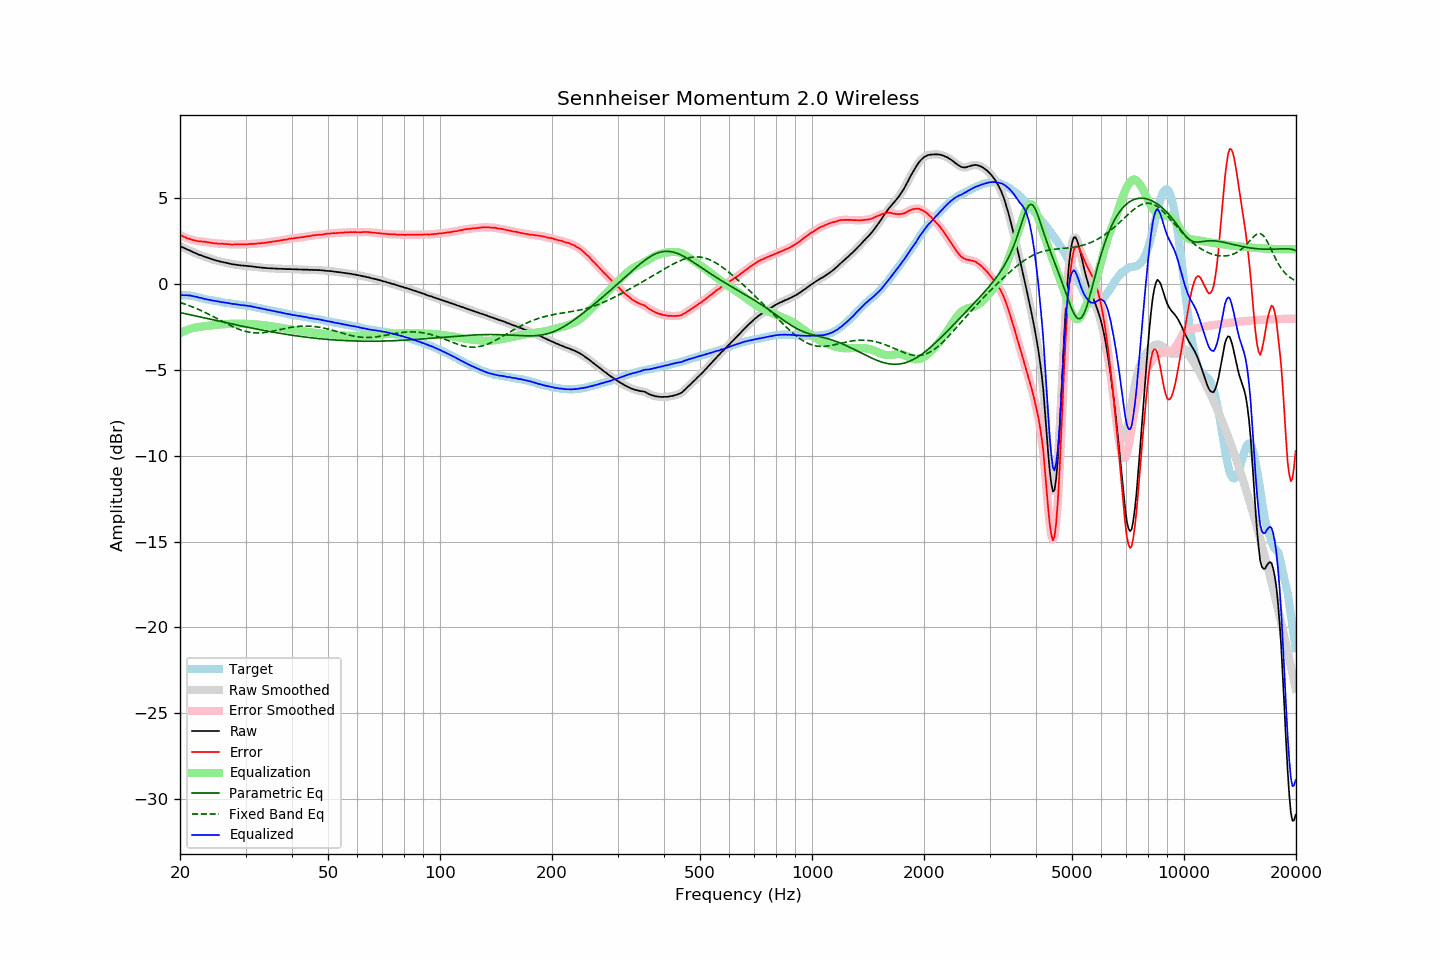

Data behind this chart, as committed beside it:
frequency, raw, error, smoothed, error_smoothed, equalization, parametric_eq, fixed_band_eq, equalized_raw, equalized_smoothed, target
20.00, 2.21, 2.86, 2.21, 2.87, -2.87, -1.66, -1.07, -0.65, -0.65, -0.65
20.20, 2.17, 2.82, 2.17, 2.82, -2.82, -1.68, -1.10, -0.65, -0.65, -0.65
20.40, 2.12, 2.77, 2.12, 2.77, -2.77, -1.70, -1.13, -0.65, -0.65, -0.65
20.61, 2.08, 2.73, 2.08, 2.73, -2.73, -1.72, -1.17, -0.65, -0.65, -0.65
20.81, 2.04, 2.69, 2.04, 2.69, -2.69, -1.74, -1.20, -0.65, -0.65, -0.65
21.02, 1.99, 2.64, 2.00, 2.65, -2.65, -1.76, -1.23, -0.66, -0.66, -0.65
21.23, 1.96, 2.63, 1.95, 2.62, -2.62, -1.78, -1.27, -0.66, -0.67, -0.67
21.44, 1.91, 2.59, 1.91, 2.59, -2.59, -1.80, -1.30, -0.68, -0.68, -0.68
21.66, 1.86, 2.56, 1.87, 2.57, -2.57, -1.82, -1.34, -0.70, -0.70, -0.70
21.87, 1.82, 2.54, 1.82, 2.54, -2.54, -1.84, -1.38, -0.72, -0.72, -0.72
22.09, 1.79, 2.52, 1.78, 2.52, -2.52, -1.86, -1.42, -0.73, -0.74, -0.73
22.31, 1.74, 2.50, 1.74, 2.50, -2.51, -1.88, -1.46, -0.77, -0.76, -0.76
22.54, 1.70, 2.48, 1.71, 2.49, -2.49, -1.90, -1.50, -0.79, -0.79, -0.78
22.76, 1.68, 2.48, 1.67, 2.48, -2.48, -1.93, -1.54, -0.80, -0.81, -0.80
22.99, 1.64, 2.48, 1.64, 2.47, -2.47, -1.95, -1.58, -0.83, -0.83, -0.83
23.22, 1.60, 2.47, 1.61, 2.47, -2.46, -1.97, -1.63, -0.86, -0.85, -0.86
23.45, 1.57, 2.46, 1.57, 2.45, -2.45, -1.99, -1.67, -0.88, -0.88, -0.89
23.69, 1.54, 2.44, 1.54, 2.44, -2.44, -2.01, -1.72, -0.89, -0.89, -0.90
23.92, 1.51, 2.43, 1.51, 2.42, -2.42, -2.03, -1.76, -0.91, -0.91, -0.92
24.16, 1.48, 2.41, 1.48, 2.40, -2.41, -2.05, -1.81, -0.93, -0.93, -0.93
24.40, 1.44, 2.39, 1.44, 2.39, -2.40, -2.07, -1.86, -0.96, -0.95, -0.95
24.65, 1.41, 2.38, 1.41, 2.38, -2.38, -2.09, -1.91, -0.97, -0.97, -0.97
24.89, 1.39, 2.38, 1.39, 2.37, -2.37, -2.11, -1.96, -0.98, -0.99, -0.99
25.14, 1.36, 2.36, 1.36, 2.36, -2.36, -2.13, -2.01, -1.00, -1.00, -1.00
25.39, 1.34, 2.36, 1.34, 2.35, -2.36, -2.15, -2.06, -1.02, -1.02, -1.02
25.65, 1.31, 2.34, 1.31, 2.35, -2.35, -2.17, -2.10, -1.04, -1.04, -1.03
25.91, 1.29, 2.35, 1.29, 2.34, -2.34, -2.19, -2.15, -1.05, -1.05, -1.06
26.16, 1.27, 2.34, 1.27, 2.34, -2.34, -2.21, -2.20, -1.07, -1.07, -1.07
26.43, 1.25, 2.33, 1.25, 2.34, -2.33, -2.23, -2.25, -1.08, -1.08, -1.08
26.69, 1.23, 2.33, 1.23, 2.33, -2.32, -2.26, -2.30, -1.09, -1.09, -1.10
26.96, 1.21, 2.32, 1.21, 2.32, -2.32, -2.28, -2.35, -1.11, -1.11, -1.11
27.23, 1.19, 2.31, 1.19, 2.31, -2.31, -2.30, -2.40, -1.12, -1.13, -1.12
27.50, 1.16, 2.29, 1.17, 2.30, -2.31, -2.32, -2.44, -1.15, -1.14, -1.13
27.77, 1.15, 2.30, 1.15, 2.30, -2.31, -2.34, -2.49, -1.16, -1.16, -1.15
28.05, 1.14, 2.31, 1.14, 2.30, -2.30, -2.36, -2.53, -1.16, -1.17, -1.17
28.33, 1.12, 2.31, 1.12, 2.31, -2.30, -2.38, -2.57, -1.18, -1.18, -1.19
28.62, 1.11, 2.31, 1.11, 2.31, -2.30, -2.40, -2.61, -1.19, -1.19, -1.20
28.90, 1.10, 2.31, 1.10, 2.31, -2.31, -2.42, -2.64, -1.20, -1.21, -1.21
29.19, 1.08, 2.31, 1.09, 2.31, -2.31, -2.44, -2.68, -1.23, -1.22, -1.23
29.48, 1.08, 2.31, 1.08, 2.31, -2.31, -2.46, -2.71, -1.23, -1.23, -1.23
29.78, 1.07, 2.31, 1.07, 2.31, -2.31, -2.47, -2.74, -1.24, -1.24, -1.24
30.08, 1.06, 2.31, 1.06, 2.31, -2.32, -2.49, -2.76, -1.26, -1.26, -1.25
30.38, 1.05, 2.32, 1.05, 2.32, -2.32, -2.51, -2.78, -1.27, -1.27, -1.27
30.68, 1.04, 2.32, 1.04, 2.33, -2.33, -2.53, -2.80, -1.29, -1.28, -1.28
30.99, 1.04, 2.35, 1.03, 2.34, -2.33, -2.55, -2.82, -1.29, -1.30, -1.30
31.30, 1.02, 2.34, 1.02, 2.34, -2.34, -2.57, -2.83, -1.32, -1.31, -1.32
31.61, 1.01, 2.34, 1.01, 2.34, -2.34, -2.59, -2.84, -1.33, -1.33, -1.33
31.93, 1.00, 2.35, 1.00, 2.35, -2.35, -2.61, -2.85, -1.35, -1.35, -1.35
32.24, 0.98, 2.36, 0.99, 2.36, -2.36, -2.63, -2.85, -1.38, -1.37, -1.38
32.57, 0.98, 2.37, 0.98, 2.37, -2.37, -2.64, -2.85, -1.39, -1.39, -1.39
32.89, 0.96, 2.36, 0.96, 2.37, -2.37, -2.66, -2.84, -1.41, -1.41, -1.40
33.22, 0.96, 2.39, 0.96, 2.38, -2.38, -2.68, -2.84, -1.42, -1.43, -1.43
33.55, 0.94, 2.39, 0.95, 2.39, -2.40, -2.70, -2.83, -1.46, -1.45, -1.45
33.89, 0.94, 2.41, 0.94, 2.41, -2.41, -2.72, -2.82, -1.47, -1.47, -1.47
34.23, 0.93, 2.42, 0.93, 2.42, -2.42, -2.73, -2.80, -1.49, -1.49, -1.49
34.57, 0.92, 2.43, 0.92, 2.43, -2.43, -2.75, -2.79, -1.51, -1.51, -1.51
34.92, 0.92, 2.45, 0.92, 2.45, -2.45, -2.77, -2.77, -1.53, -1.53, -1.53
35.27, 0.91, 2.46, 0.91, 2.46, -2.46, -2.78, -2.75, -1.55, -1.55, -1.54
35.62, 0.91, 2.48, 0.91, 2.48, -2.47, -2.80, -2.74, -1.56, -1.57, -1.57
35.97, 0.90, 2.49, 0.90, 2.49, -2.49, -2.82, -2.72, -1.59, -1.59, -1.59
... 635 more rows
